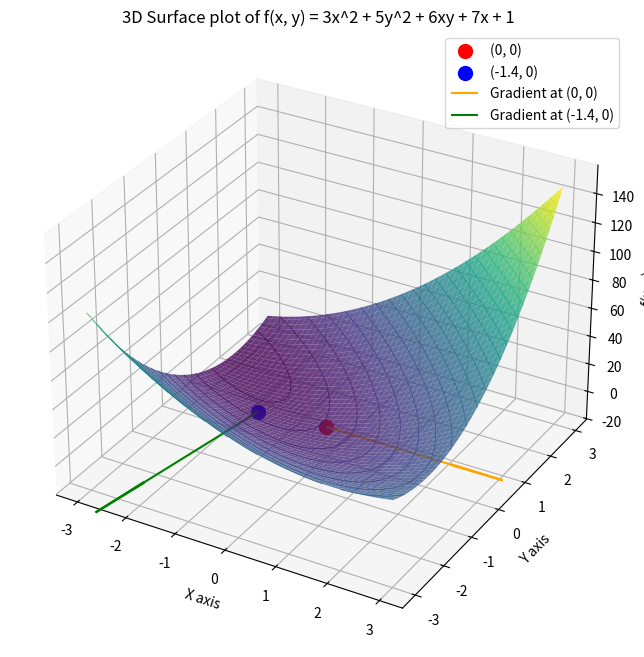

This chart was generated by the following Python code:
import numpy as np
import matplotlib.pyplot as plt
from mpl_toolkits.mplot3d import Axes3D


# 定义函数 f(x, y)
def f(x, y):
    return 3 * x**2 + 5 * y**2 + 6 * x * y + 7 * x + 1


# 定义偏导数
def df(x, y):
    df_dx = 6 * x + 6 * y + 7
    df_dy = 10 * y + 6 * x
    return np.array([df_dx, df_dy])


# 定义点
x0, y0 = 0, 0
x1, y1 = -1.4, 0

# 计算梯度
gradient_0 = df(x0, y0)
gradient_1 = df(x1, y1)

# 创建网格以绘制三维图
x_values = np.linspace(-3, 3, 100)
y_values = np.linspace(-3, 3, 100)
X, Y = np.meshgrid(x_values, y_values)
Z = f(X, Y)

# 创建三维图形
fig = plt.figure(figsize=(12, 8))
ax = fig.add_subplot(111, projection="3d")

# 绘制表面
ax.plot_surface(X, Y, Z, cmap="viridis", alpha=0.8)

# 绘制边界
ax.contour3D(X, Y, Z, levels=30, cmap="viridis", linewidths=0.5)

# 标记点 (x0, y0) 和 (x1, y1)
ax.scatter(x0, y0, f(x0, y0), color="red", s=100, label="(0, 0)")
ax.scatter(x1, y1, f(x1, y1), color="blue", s=100, label="(-1.4, 0)")

# 绘制梯度向量
ax.quiver(
    x0,
    y0,
    f(x0, y0),
    gradient_0[0],
    gradient_0[1],
    0,
    color="orange",
    length=0.5,
    label="Gradient at (0, 0)",
)
ax.quiver(
    x1,
    y1,
    f(x1, y1),
    gradient_1[0],
    gradient_1[1],
    0,
    color="green",
    length=0.5,
    label="Gradient at (-1.4, 0)",
)

# 设置图形属性
ax.set_title("3D Surface plot of f(x, y) = 3x^2 + 5y^2 + 6xy + 7x + 1")
ax.set_xlabel("X axis")
ax.set_ylabel("Y axis")
ax.set_zlabel("f(x, y)")

# 添加图例
ax.legend()

# 显示图形
plt.show()
